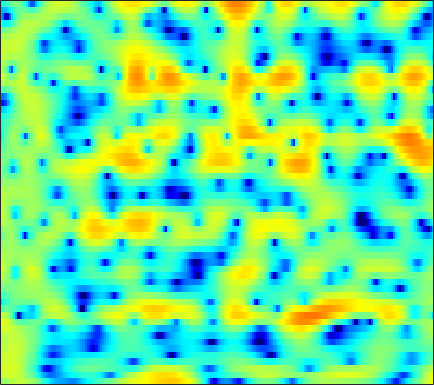

The table this chart was drawn from, first rows:
0.28168, 0.73292, 1.3042, 1.814, 2.1548, 2.53, 2.8185, 2.9691, 3.0743, 3.0716, 2.9352, 2.7583, 2.4201, 1.9493, 1.5157, 0.81555, -0.02946, -0.7592, -1.854, -3.0832, -4.3761, -5.3901, -6.7202, -7.9401
3.198, 3.415, 3.645, 3.798, 3.855, 3.849, 3.734, 3.568, 3.243, 2.777, 2.173, 1.619, 0.7403, -0.3009, -1.189, -2.526, -4.017, -5.234, -6.969, -8.787, -10.56, -11.74, -12.88, -13.3
3.052, 3.489, 3.916, 4.179, 4.273, 4.26, 4.09, 3.857, 3.405, 2.789, 2.001, 1.288, 0.179, -1.136, -2.265, -3.985, -5.971, -7.674, -10.29, -13.41, -17.02, -19.47, -19.8, -17.16
2.881, 3.217, 3.552, 3.755, 3.822, 3.798, 3.64, 3.431, 3.035, 2.505, 1.849, 1.272, 0.4012, -0.5719, -1.361, -2.463, -3.594, -4.438, -5.529, -6.537, -7.412, -7.955, -8.504, -8.811
2.984, 3.268, 3.568, 3.765, 3.841, 3.848, 3.735, 3.569, 3.238, 2.78, 2.201, 1.683, 0.8817, -0.04072, -0.8187, -1.965, -3.249, -4.314, -5.895, -7.689, -9.735, -11.46, -13.95, -16.25
2.043, 2.504, 2.999, 3.354, 3.531, 3.651, 3.636, 3.544, 3.31, 2.954, 2.478, 2.043, 1.354, 0.5399, -0.1548, -1.192, -2.366, -3.338, -4.761, -6.324, -8.026, -9.365, -11.11, -12.46
1.243, 1.81, 2.401, 2.822, 3.035, 3.195, 3.224, 3.167, 2.988, 2.702, 2.309, 1.949, 1.389, 0.7354, 0.191, -0.5976, -1.449, -2.114, -3.021, -3.925, -4.804, -5.411, -6.118, -6.675
2.051, 2.415, 2.77, 2.993, 3.08, 3.099, 3.014, 2.897, 2.664, 2.35, 1.962, 1.628, 1.126, 0.5564, 0.08212, -0.6175, -1.395, -2.026, -2.934, -3.875, -4.805, -5.454, -6.213, -6.781
3.819, 3.859, 3.793, 3.615, 3.416, 3.08, 2.692, 2.381, 1.962, 1.575, 1.21, 0.9424, 0.5874, 0.1963, -0.1401, -0.6746, -1.353, -1.982, -3.027, -4.371, -6.167, -7.904, -10.89, -14.37
5.193, 4.886, 4.292, 3.477, 2.711, 1.524, 0.2113, -0.7208, -1.668, -2.105, -2.087, -1.92, -1.663, -1.438, -1.296, -1.153, -1.069, -1.071, -1.267, -1.752, -2.564, -3.356, -4.5, -5.393
3.346, 2.996, 2.261, 1.089, -0.1913, -2.618, -6.394, -10.98, -27.52, -15.01, -9.791, -8.224, -7.619, -7.987, -8.283, -7.539, -5.476, -3.75, -1.761, -0.2839, 0.7533, 1.294, 1.832, 2.202
-2.782, -2.11, -1.486, -1.284, -1.409, -1.91, -2.706, -3.354, -4.054, -4.453, -4.853, -5.325, -6.29, -7.735, -8.813, -8.593, -6.04, -3.892, -1.507, 0.3123, 1.696, 2.46, 3.164, 3.576
-8.433, -6.186, -4.101, -2.717, -2.008, -1.429, -1.106, -0.9704, -0.8979, -0.9033, -0.9523, -0.992, -1.035, -1.021, -0.9224, -0.6351, -0.1734, 0.263, 0.8812, 1.47, 1.962, 2.24, 2.466, 2.528
-3.829, -3.25, -2.458, -1.748, -1.295, -0.7939, -0.3894, -0.1396, 0.1136, 0.3026, 0.4773, 0.592, 0.7157, 0.8345, 0.9328, 1.069, 1.192, 1.277, 1.376, 1.437, 1.414, 1.342, 1.177, 0.9174
-1.006, -0.8495, -0.6418, -0.4494, -0.3091, -0.111, 0.09696, 0.2542, 0.4782, 0.7137, 0.9441, 1.101, 1.28, 1.42, 1.487, 1.517, 1.478, 1.396, 1.218, 0.9627, 0.639, 0.354, -0.08514, -0.5853
1.128, 0.9497, 0.6301, 0.2693, 0.005425, -0.2681, -0.3804, -0.3127, -0.01455, 0.4471, 0.9538, 1.319, 1.74, 2.032, 2.145, 2.148, 1.987, 1.755, 1.299, 0.687, -0.03656, -0.637, -1.473, -2.289
3.41, 2.796, 1.671, 0.1366, -1.323, -3.588, -5.378, -5.316, -3.458, -1.221, 0.6202, 1.685, 2.714, 3.338, 3.575, 3.605, 3.305, 2.871, 2.014, 0.8201, -0.7311, -2.113, -4.144, -6.111
4.234, 3.589, 2.388, 0.6855, -0.9809, -3.719, -6.208, -6.19, -3.683, -1.043, 0.9539, 2.069, 3.097, 3.683, 3.876, 3.821, 3.393, 2.822, 1.714, 0.1207, -2.075, -4.233, -8.162, -14.42
2.954, 2.703, 2.232, 1.66, 1.223, 0.7076, 0.4019, 0.3739, 0.5793, 0.9927, 1.486, 1.82, 2.16, 2.348, 2.355, 2.168, 1.755, 1.285, 0.4186, -0.6956, -2.063, -3.236, -4.88, -6.418
1.864, 1.865, 1.802, 1.694, 1.587, 1.442, 1.327, 1.275, 1.245, 1.263, 1.319, 1.356, 1.399, 1.407, 1.364, 1.218, 0.9687, 0.6992, 0.2139, -0.3877, -1.108, -1.718, -2.571, -3.46
1.068, 1.217, 1.368, 1.437, 1.429, 1.349, 1.196, 1.043, 0.8346, 0.6391, 0.489, 0.442, 0.4623, 0.5423, 0.6358, 0.7668, 0.8398, 0.8396, 0.7613, 0.547, 0.2204, -0.09129, -0.6187, -1.26
-0.1568, 0.38, 0.9541, 1.282, 1.359, 1.228, 0.8129, 0.3291, -0.4787, -1.375, -2.119, -2.366, -2.172, -1.51, -0.8578, 0.01257, 0.7328, 1.155, 1.564, 1.78, 1.826, 1.758, 1.511, 1.107
-2.651, -0.9817, 0.4318, 1.156, 1.329, 1.094, 0.3309, -0.6302, -2.631, -5.796, -11.41, -18.63, -12.18, -6.292, -3.697, -1.469, -0.002432, 0.7635, 1.454, 1.938, 2.258, 2.407, 2.521, 2.509
-0.8797, 0.02506, 0.8119, 1.187, 1.192, 0.8721, 0.2376, -0.4518, -1.625, -2.996, -4.269, -4.742, -4.453, -3.396, -2.549, -1.675, -1.19, -1.061, -1.074, -1.093, -0.8456, -0.4344, 0.3257, 1.081
2.443, 2.347, 2.03, 1.508, 0.9799, 0.2404, -0.4316, -0.7631, -0.9292, -0.9124, -0.7284, -0.5717, -0.4025, -0.298, -0.4233, -0.8677, -1.889, -3.193, -5.954, -10.61, -12.78, -8.673, -4.175, -1.351
3.974, 3.366, 2.18, 0.3983, -1.405, -4.604, -8.107, -8.484, -5.615, -2.818, -0.8702, 0.1069, 0.9485, 1.314, 1.298, 0.8987, 0.04043, -0.9074, -2.458, -3.934, -4.307, -3.575, -1.976, -0.4449
3.591, 2.963, 1.786, 0.1709, -1.383, -3.802, -5.917, -6.141, -4.504, -2.422, -0.7499, 0.1724, 1.032, 1.478, 1.627, 1.548, 1.26, 0.9346, 0.4439, 0.003596, -0.3202, -0.4415, -0.4962, -0.4595
2.999, 2.676, 2.137, 1.507, 1.019, 0.44, 0.05538, -0.04605, 0.06615, 0.3837, 0.771, 1.049, 1.321, 1.462, 1.459, 1.328, 1.045, 0.7479, 0.2383, -0.373, -1.068, -1.641, -2.448, -3.271
2.497, 2.435, 2.303, 2.13, 2, 1.835, 1.728, 1.682, 1.667, 1.698, 1.738, 1.762, 1.733, 1.646, 1.497, 1.217, 0.7976, 0.3982, -0.2913, -1.171, -2.281, -3.315, -5.032, -7.312
1.69, 1.793, 1.862, 1.881, 1.879, 1.872, 1.873, 1.883, 1.91, 1.934, 1.943, 1.919, 1.844, 1.687, 1.512, 1.186, 0.746, 0.3277, -0.3405, -1.177, -2.22, -3.173, -4.736, -6.68
0.651, 0.759, 0.7974, 0.7761, 0.7479, 0.7563, 0.8196, 0.9202, 1.102, 1.293, 1.454, 1.526, 1.548, 1.447, 1.312, 1.016, 0.635, 0.2868, -0.214, -0.7624, -1.333, -1.773, -2.351, -2.896
0.001212, -0.1992, -0.6663, -1.268, -1.688, -2.02, -1.878, -1.478, -0.7332, 0.0511, 0.6875, 1.034, 1.26, 1.257, 1.087, 0.7081, 0.1839, -0.2272, -0.7526, -1.106, -1.238, -1.188, -0.983, -0.7017
0.3988, -0.3039, -1.797, -4.212, -6.874, -11.55, -10.59, -6.861, -3.225, -0.844, 0.642, 1.34, 1.757, 1.705, 1.315, 0.4231, -0.9708, -2.241, -4.035, -4.937, -4.22, -3.04, -1.37, 0.03646
0.8709, 0.3752, -0.6853, -2.184, -3.579, -5.016, -4.665, -3.322, -1.266, 0.4047, 1.577, 2.099, 2.396, 2.171, 1.675, 0.4389, -1.59, -3.885, -8.635, -13.97, -8.763, -5.096, -2.013, -0.05892
-0.4704, -0.3127, -0.228, -0.2715, -0.2841, -0.2287, 0.009794, 0.2803, 0.7699, 1.251, 1.656, 1.847, 1.962, 1.837, 1.621, 1.076, 0.333, -0.3274, -1.082, -1.484, -1.393, -1.067, -0.5377, -0.1084
-2.408, -1.688, -0.8755, -0.2528, 0.1423, 0.504, 0.7156, 0.8126, 0.8595, 0.8713, 0.8594, 0.9136, 1.011, 1.215, 1.339, 1.523, 1.595, 1.582, 1.5, 1.34, 1.124, 0.9042, 0.525, -0.03122
-4.271, -2.965, -1.434, -0.2389, 0.3678, 0.8607, 0.9606, 0.7873, 0.1723, -0.7778, -1.816, -2.292, -2.032, -0.8516, 0.1956, 1.475, 2.414, 2.899, 3.194, 3.167, 2.838, 2.39, 1.514, 0.3418
-7.648, -4.746, -2.003, -0.1434, 0.7512, 1.431, 1.508, 1.103, -0.1068, -2.51, -7.105, -14.82, -12.37, -4.142, -0.9045, 1.741, 3.359, 4.071, 4.535, 4.49, 3.961, 3.269, 1.895, -0.0005247
-6.072, -4.401, -2.544, -1.048, -0.1913, 0.5772, 0.925, 0.9196, 0.6109, 0.03481, -0.5884, -0.8125, -0.4758, 0.5074, 1.412, 2.515, 3.333, 3.687, 3.824, 3.545, 2.841, 2.018, 0.5355, -1.564
-4.596, -3.935, -3.002, -2.083, -1.423, -0.6609, -0.03803, 0.3397, 0.7149, 1.004, 1.257, 1.461, 1.797, 2.168, 2.458, 2.766, 2.946, 2.971, 2.789, 2.355, 1.654, 0.9295, -0.2599, -1.717
-5.702, -5.242, -4.428, -3.526, -2.787, -1.844, -0.9286, -0.2832, 0.4583, 1.109, 1.658, 1.999, 2.392, 2.68, 2.834, 2.947, 2.91, 2.803, 2.51, 2.048, 1.419, 0.8323, -0.1204, -1.169
-9.136, -8.678, -7.66, -6.226, -5.05, -3.445, -1.983, -1.002, 0.1322, 1.062, 1.809, 2.255, 2.695, 2.994, 3.11, 3.157, 3.072, 2.902, 2.574, 2.113, 1.521, 1.008, 0.2184, -0.6917
-16.32, -17.89, -15.57, -10.84, -7.979, -4.934, -2.637, -1.267, 0.198, 1.306, 2.127, 2.589, 3.007, 3.249, 3.321, 3.276, 3.113, 2.9, 2.518, 2.028, 1.438, 0.9289, 0.2032, -0.6193
-12.15, -12.74, -11.28, -8.085, -5.793, -3.224, -1.209, -0.03943, 1.221, 2.14, 2.762, 3.059, 3.277, 3.289, 3.213, 2.989, 2.65, 2.362, 1.883, 1.315, 0.6576, 0.1057, -0.6714, -1.434
-2.703, -2.56, -2.067, -1.288, -0.5757, 0.436, 1.39, 2.018, 2.678, 3.117, 3.308, 3.274, 3.021, 2.557, 2.113, 1.511, 0.9302, 0.5427, 0.04361, -0.5368, -1.314, -2.038, -3.21, -4.386
2.349, 2.177, 1.996, 1.928, 2.013, 2.25, 2.645, 3.015, 3.378, 3.533, 3.355, 2.951, 1.955, 0.4609, -0.9711, -2.99, -4.168, -4.183, -3.531, -3.129, -3.447, -4.342, -6.777, -11.54
4.221, 3.421, 2.056, 0.5454, -0.3816, -0.6319, 0.3235, 1.312, 2.481, 3.139, 3.178, 2.764, 1.536, -0.6937, -3.345, -9.089, -15.68, -10.33, -5.577, -3.352, -2.535, -2.575, -3.233, -4.199
3.333, 2.074, -0.4903, -4.78, -10.56, -14.55, -5.545, -2.268, 0.3137, 1.673, 2.218, 2.191, 1.696, 0.7718, -0.1133, -1.24, -1.922, -2.052, -1.774, -1.349, -1.014, -0.8518, -0.6798, -0.5795
2.795, 2.148, 1.069, -0.064, -0.7016, -0.9877, -0.5418, 0.03854, 0.8182, 1.371, 1.613, 1.588, 1.316, 0.8425, 0.3991, -0.2525, -0.8384, -1.209, -1.583, -1.815, -1.899, -1.872, -1.758, -1.573
3.064, 2.913, 2.666, 2.401, 2.233, 2.117, 2.094, 2.105, 2.112, 2.055, 1.869, 1.625, 1.131, 0.4584, -0.1352, -1.058, -2.077, -2.872, -3.844, -4.601, -4.986, -5.004, -4.766, -4.299
3.155, 3.251, 3.321, 3.345, 3.336, 3.302, 3.234, 3.157, 2.988, 2.718, 2.316, 1.906, 1.189, 0.2334, -0.6676, -2.131, -4.005, -5.723, -8.468, -11.41, -12.82, -11.95, -9.8, -7.968
2.647, 2.873, 3.101, 3.275, 3.378, 3.452, 3.469, 3.438, 3.317, 3.075, 2.686, 2.277, 1.555, 0.5936, -0.3309, -1.892, -3.944, -5.879, -9.258, -13.68, -16.18, -14.18, -11.04, -8.924
1.399, 1.634, 1.922, 2.191, 2.393, 2.651, 2.875, 2.997, 3.085, 3.062, 2.9, 2.674, 2.215, 1.568, 0.9525, -0.0544, -1.238, -2.223, -3.569, -4.746, -5.551, -5.848, -5.956, -6.022
-0.8789, -0.8219, -0.6328, -0.2862, 0.07271, 0.6793, 1.316, 1.761, 2.259, 2.621, 2.823, 2.869, 2.784, 2.537, 2.265, 1.806, 1.259, 0.8, 0.1675, -0.4592, -1.066, -1.513, -2.134, -2.899
-5.107, -5.759, -6.31, -5.895, -4.918, -3.225, -1.554, -0.4539, 0.7116, 1.554, 2.122, 2.393, 2.597, 2.659, 2.635, 2.54, 2.382, 2.243, 2.03, 1.766, 1.454, 1.155, 0.6425, -0.02367
-10.14, -12.68, -20.5, -22.41, -13.2, -7.556, -4.251, -2.558, -0.9707, 0.03913, 0.6381, 0.8882, 1.056, 1.141, 1.193, 1.291, 1.453, 1.619, 1.852, 2.062, 2.199, 2.237, 2.172, 1.974
-9.554, -9.284, -8.919, -7.93, -6.659, -4.798, -3.129, -2.199, -1.372, -1.022, -1.111, -1.401, -1.992, -2.593, -2.845, -2.704, -2, -1.28, -0.2513, 0.7189, 1.524, 2.021, 2.533, 2.855
-6.798, -5.323, -3.803, -2.607, -1.837, -1.04, -0.5206, -0.3548, -0.5294, -1.193, -2.445, -3.842, -6.505, -10.44, -14, -13.69, -9.087, -6.347, -3.56, -1.483, 0.1097, 1.049, 2.022, 2.728
